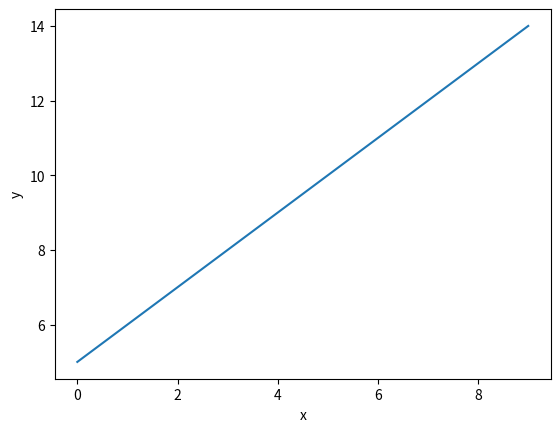

Reproduce this figure in Python.
'''Code'''


'''code'''


'''code'''


'''code'''


'''code'''


'''code'''


'''Code'''


'''Code'''


import matplotlib.pyplot as plt
plt.plot(range(10),range(5,15))
plt.ylabel('y')
plt.xlabel('x')
plt.show()

'''Code'''
